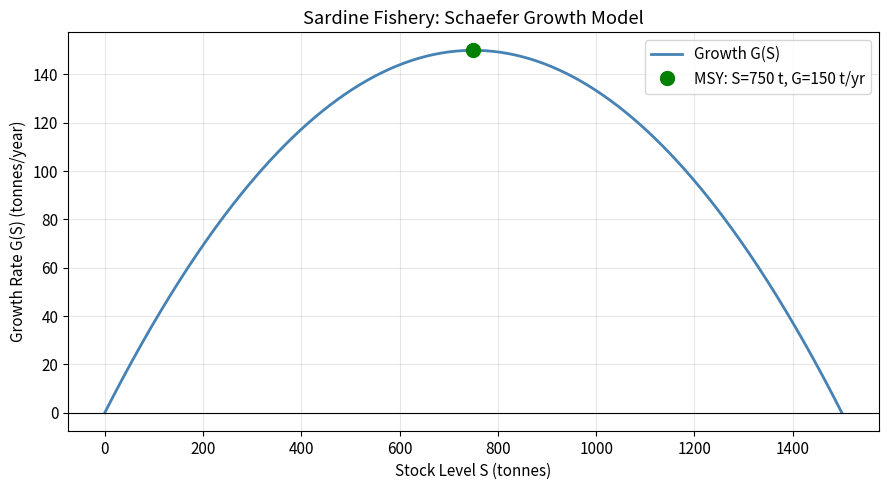
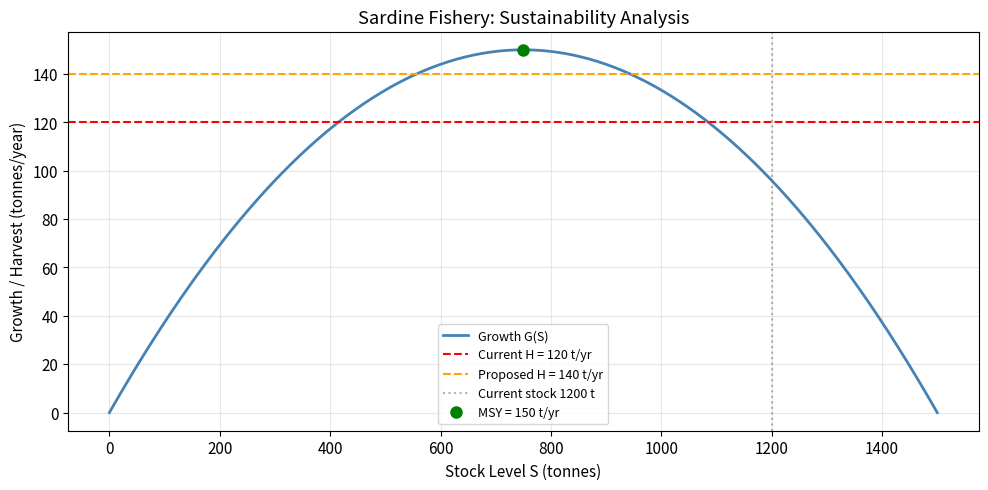

Write the Python code that produced these figures, in order.
# Run this cell first — loads libraries for today's lab
%matplotlib inline
import matplotlib.pyplot as plt
import numpy as np

plt.rcParams.update({'figure.dpi': 120, 'font.size': 11})

# A.1 — Define the Schaefer growth function and evaluate at three stock levels
g = 0.4      # intrinsic growth rate
K = 1500     # carrying capacity (tonnes)

def G(S):
    'Annual population growth (tonnes/year).'
    return g * S * (1 - S / K)

for S_level in [400, 750, 1200]:
    print(f"G({S_level:4d}) = {G(S_level):.1f} tonnes/year")

S_msy = K / 2
G_msy = G(S_msy)
print(f"\nMSY at S = K/2 = {S_msy:.0f} t  →  G_max = {G_msy:.1f} t/yr")

# A.2 — Plot the Schaefer growth curve
S_vals = np.linspace(0, K, 400)

fig, ax = plt.subplots(figsize=(9, 5))
ax.plot(S_vals, G(S_vals), "steelblue", lw=2, label="Growth G(S)")
ax.plot(S_msy, G_msy, "go", ms=10, label=f"MSY: S={S_msy:.0f} t, G={G_msy:.0f} t/yr")
ax.axhline(0, color="k", lw=0.8)
ax.set_xlabel("Stock Level S (tonnes)")
ax.set_ylabel("Growth Rate G(S) (tonnes/year)")
ax.set_title("Sardine Fishery: Schaefer Growth Model")
ax.legend()
ax.grid(alpha=0.3)
plt.tight_layout()
plt.show()

# B.1 — Sustainability check at current stock
S_current = 1200
H = 120    # current harvest (tonnes/year)

G_current = G(S_current)
print(f"G(1200) = {G_current:.1f} t/yr")
print(f"H       = {H} t/yr")
print(f"Sustainable? {G_current >= H}  (need G >= H)")

# B.2 — Equilibrium stock levels for H = 120: quadratic formula
a_coef =  g / K
b_coef = -g
c_coef =  H

disc = b_coef**2 - 4 * a_coef * c_coef
S1 = (-b_coef - np.sqrt(disc)) / (2 * a_coef)   # lower (unstable)
S2 = (-b_coef + np.sqrt(disc)) / (2 * a_coef)   # upper (stable)

print(f"Equilibria for H = {H} t/yr:")
print(f"  S₁ = {S1:.1f} t  (lower — unstable collapse threshold)")
print(f"  S₂ = {S2:.1f} t  (upper — stable management target)")
print(f"  Current stock {S_current} t is {'above' if S_current > S1 else 'below'} collapse threshold.")

# B.3 — What if harvest increases to 140 t/yr?
H_proposed = 140

c_new = H_proposed
disc_new = b_coef**2 - 4 * a_coef * c_new
if disc_new < 0:
    print(f"H = {H_proposed} t/yr exceeds MSY — no sustainable equilibrium!")
else:
    S1_new = (-b_coef - np.sqrt(disc_new)) / (2 * a_coef)
    S2_new = (-b_coef + np.sqrt(disc_new)) / (2 * a_coef)
    print(f"Equilibria for H = {H_proposed} t/yr:")
    print(f"  S₁ = {S1_new:.1f} t  (collapse threshold rises by {S1_new - S1:.1f} t → riskier)")
    print(f"  S₂ = {S2_new:.1f} t  (stable target falls by {S2 - S2_new:.1f} t → lower stock)")

# Plot both scenarios
fig, ax = plt.subplots(figsize=(10, 5))
ax.plot(S_vals, G(S_vals), "steelblue", lw=2, label="Growth G(S)")
ax.axhline(H,          color="red",    ls="--", lw=1.5, label=f"Current H = {H} t/yr")
ax.axhline(H_proposed, color="orange", ls="--", lw=1.5, label=f"Proposed H = {H_proposed} t/yr")
ax.axvline(S_current,  color="gray",   ls=":",  alpha=0.6, label=f"Current stock {S_current} t")
ax.plot(S_msy, G_msy, "go", ms=8, label=f"MSY = {G_msy:.0f} t/yr")
ax.set_xlabel("Stock Level S (tonnes)")
ax.set_ylabel("Growth / Harvest (tonnes/year)")
ax.set_title("Sardine Fishery: Sustainability Analysis")
ax.legend(fontsize=9)
ax.grid(alpha=0.3)
plt.tight_layout()
plt.show()
